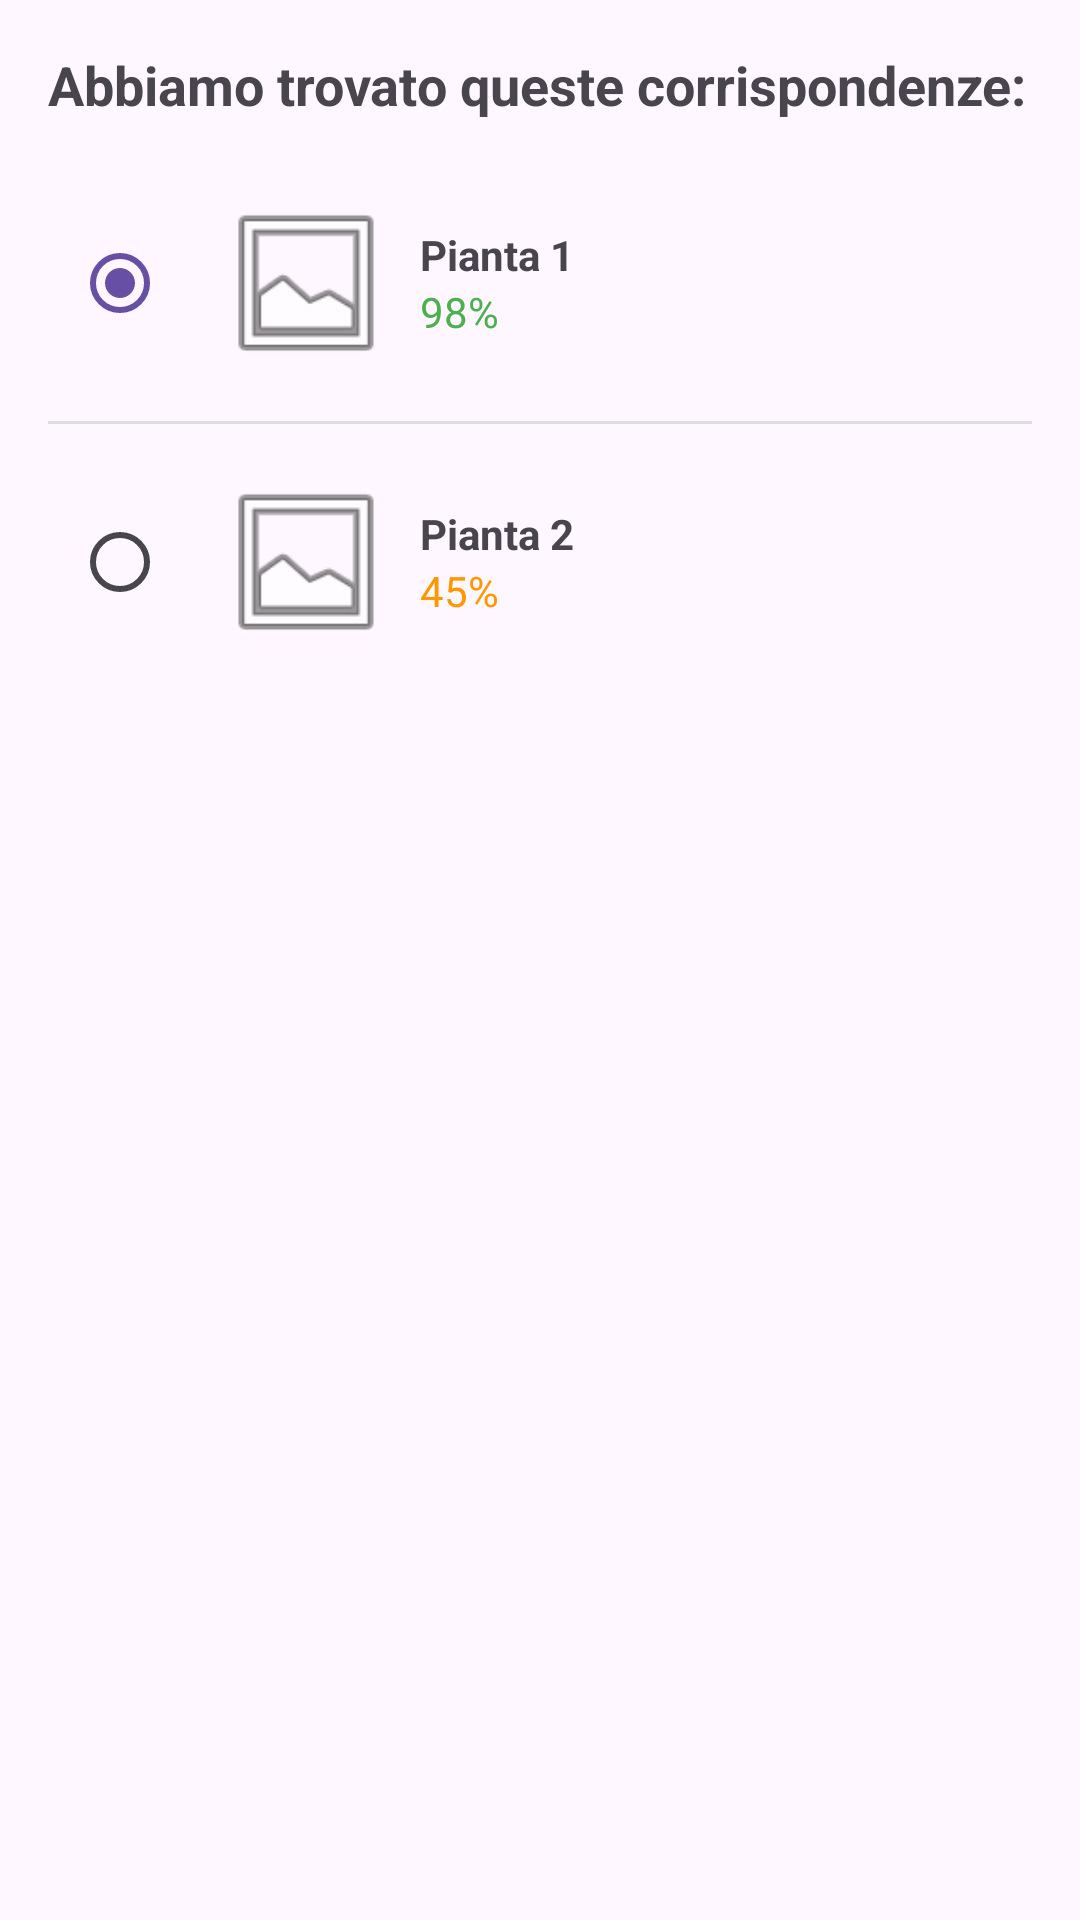

This screen was rendered from an Android layout file. Write that file and the resources it references.
<!-- AndroidManifest.xml: application theme Theme.IdS -->
<!-- res/layout/dialog_selection.xml -->
<?xml version="1.0" encoding="utf-8"?>
<ScrollView xmlns:android="http://schemas.android.com/apk/res/android"
    android:layout_width="match_parent"
    android:layout_height="wrap_content">

    <LinearLayout
        android:layout_width="match_parent"
        android:layout_height="wrap_content"
        android:orientation="vertical"
        android:padding="16dp">

        <TextView
            android:layout_width="match_parent"
            android:layout_height="wrap_content"
            android:text="Abbiamo trovato queste corrispondenze:"
            android:textStyle="bold"
            android:textSize="18sp"
            android:layout_marginBottom="16dp"/>

        
        <LinearLayout
            android:id="@+id/option_1_container"
            android:layout_width="match_parent"
            android:layout_height="wrap_content"
            android:orientation="horizontal"
            android:padding="8dp"
            android:clickable="true"
            android:focusable="true"
            android:gravity="center_vertical">

            <RadioButton
                android:id="@+id/radio_1"
                android:layout_width="wrap_content"
                android:layout_height="wrap_content"
                android:checked="true"/>

            <ImageView
                android:id="@+id/img_1"
                android:layout_width="60dp"
                android:layout_height="60dp"
                android:scaleType="centerCrop"
                android:src="@android:drawable/ic_menu_gallery"
                android:layout_marginEnd="8dp"/>

            <LinearLayout
                android:layout_width="match_parent"
                android:layout_height="wrap_content"
                android:orientation="vertical">
                <TextView
                    android:id="@+id/txt_name_1"
                    android:layout_width="wrap_content"
                    android:layout_height="wrap_content"
                    android:text="Pianta 1"
                    android:textStyle="bold"/>
                <TextView
                    android:id="@+id/txt_score_1"
                    android:layout_width="wrap_content"
                    android:layout_height="wrap_content"
                    android:text="98%"
                    android:textColor="#4CAF50"/>
            </LinearLayout>
        </LinearLayout>

        <View
            android:layout_width="match_parent"
            android:layout_height="1dp"
            android:background="#DDDDDD"
            android:layout_marginVertical="8dp"/>

        
        <LinearLayout
            android:id="@+id/option_2_container"
            android:layout_width="match_parent"
            android:layout_height="wrap_content"
            android:orientation="horizontal"
            android:padding="8dp"
            android:clickable="true"
            android:focusable="true"
            android:gravity="center_vertical">

            <RadioButton
                android:id="@+id/radio_2"
                android:layout_width="wrap_content"
                android:layout_height="wrap_content"/>

            <ImageView
                android:id="@+id/img_2"
                android:layout_width="60dp"
                android:layout_height="60dp"
                android:scaleType="centerCrop"
                android:src="@android:drawable/ic_menu_gallery"
                android:layout_marginEnd="8dp"/>

            <LinearLayout
                android:layout_width="match_parent"
                android:layout_height="wrap_content"
                android:orientation="vertical">
                <TextView
                    android:id="@+id/txt_name_2"
                    android:layout_width="wrap_content"
                    android:layout_height="wrap_content"
                    android:text="Pianta 2"
                    android:textStyle="bold"/>
                <TextView
                    android:id="@+id/txt_score_2"
                    android:layout_width="wrap_content"
                    android:layout_height="wrap_content"
                    android:text="45%"
                    android:textColor="#FF9800"/>
            </LinearLayout>
        </LinearLayout>

    </LinearLayout>
</ScrollView>
<!-- resources referenced by this layout -->
<resources>
  <style name="Theme.IdS" parent="Theme.Material3.DayNight.NoActionBar">
      </style>
</resources>
